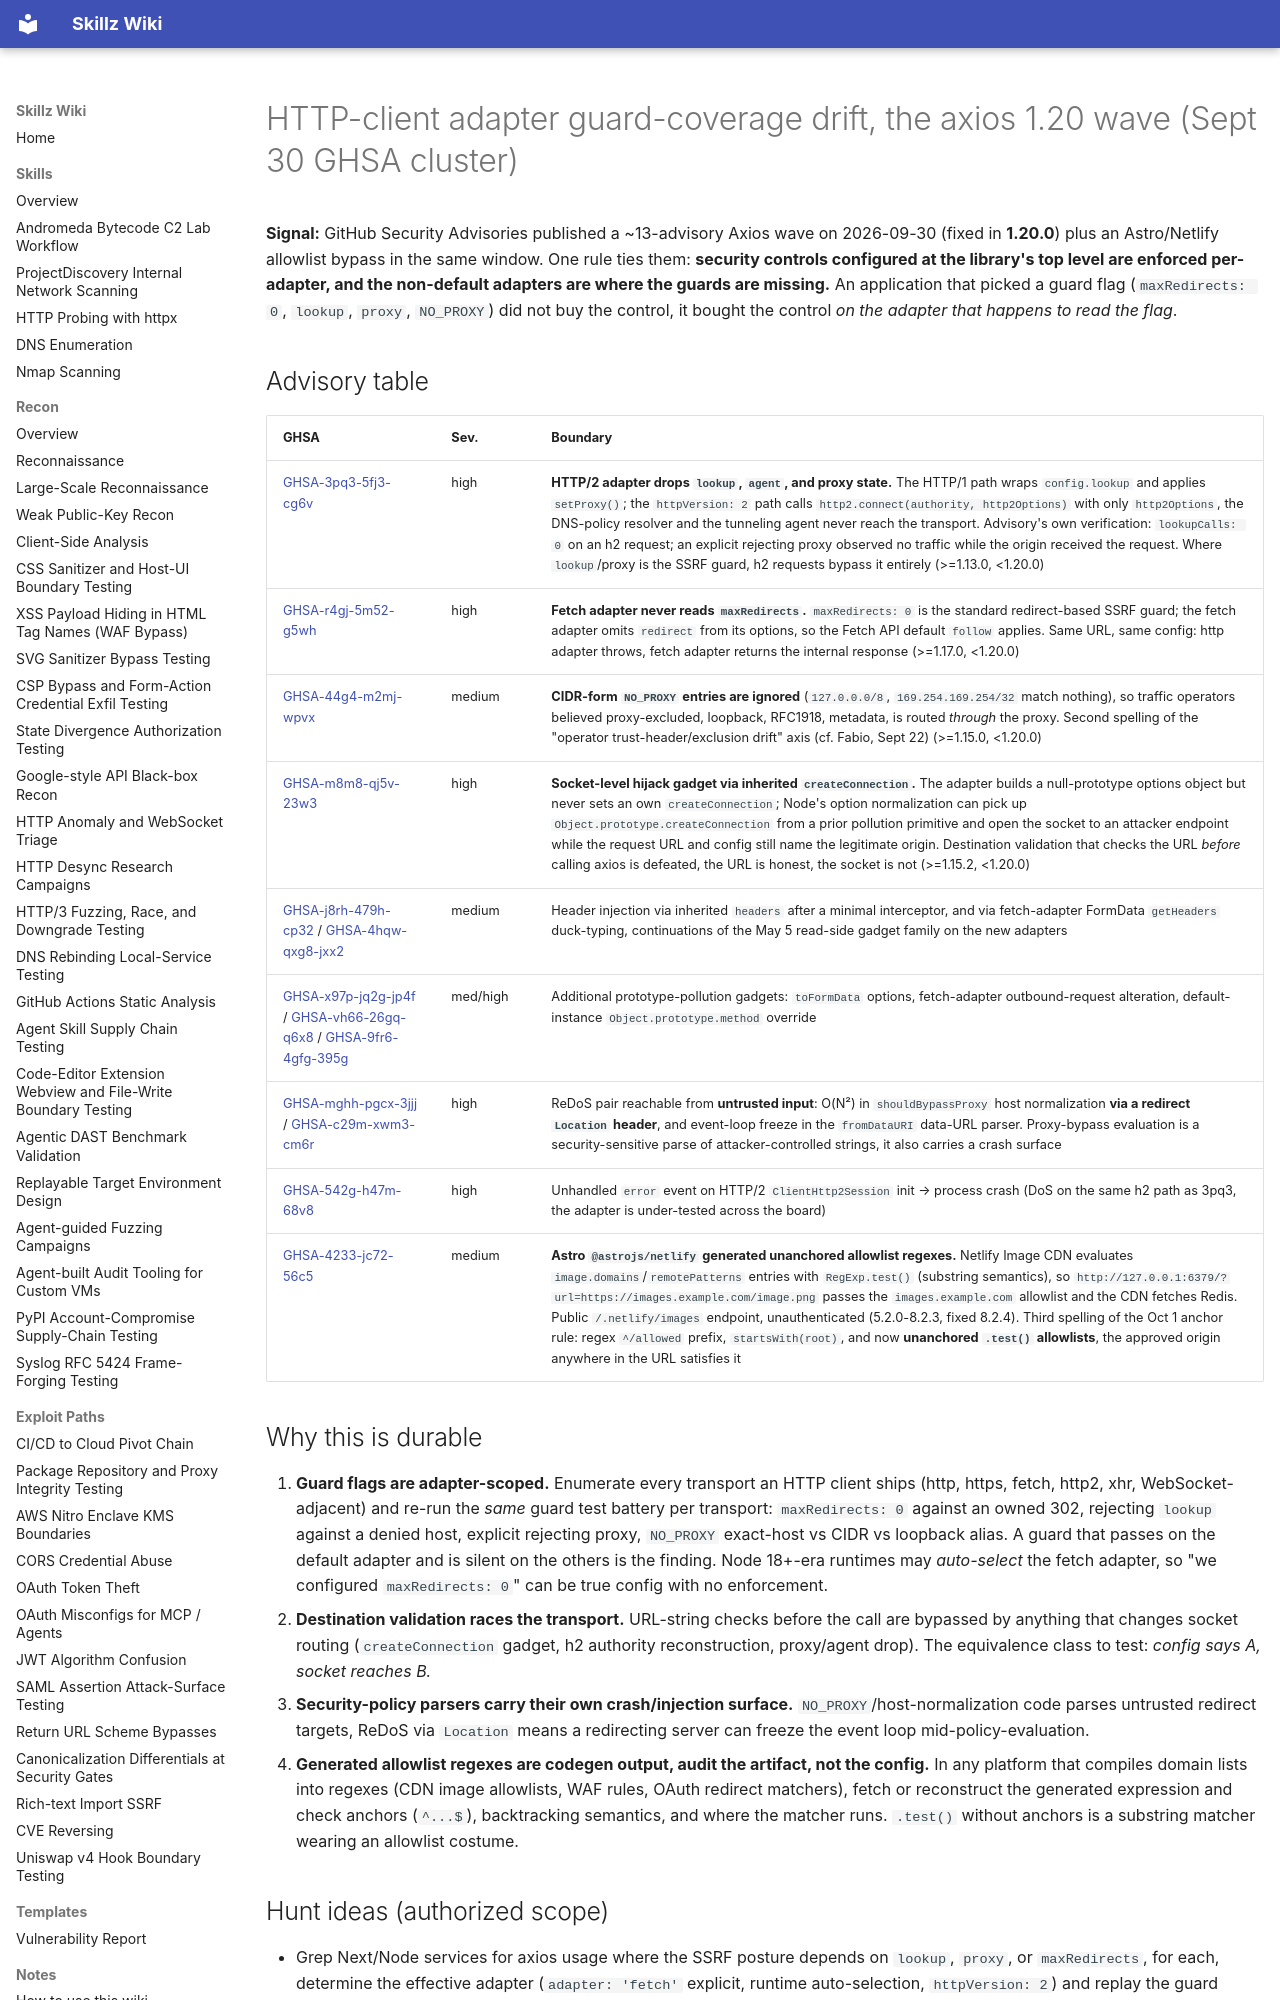

repository: bastet-ai/skillz-wiki · page: alerts/2026-10-01-http-client-adapter-guard-coverage-drift-axios-1-20-wave-ghsa/index.html · generator: mkdocs

---
title: HTTP-client adapter guard-coverage drift, the axios 1.20 wave and the unanchored allowlist (GHSA)
---

# HTTP-client adapter guard-coverage drift, the axios 1.20 wave (Sept 30 GHSA cluster)

**Signal:** GitHub Security Advisories published a ~13-advisory Axios wave on 2026-09-30 (fixed in **1.20.0**) plus an Astro/Netlify allowlist bypass in the same window. One rule ties them: **security controls configured at the library's top level are enforced per-adapter, and the non-default adapters are where the guards are missing.** An application that picked a guard flag (`maxRedirects: 0`, `lookup`, `proxy`, `NO_PROXY`) did not buy the control, it bought the control *on the adapter that happens to read the flag*.

## Advisory table

| GHSA | Sev. | Boundary |
| --- | --- | --- |
| [GHSA-3pq3-5fj3-cg6v](https://github.com/advisories/GHSA-3pq3-5fj3-cg6v) | high | **HTTP/2 adapter drops `lookup`, `agent`, and proxy state.** The HTTP/1 path wraps `config.lookup` and applies `setProxy()`; the `httpVersion: 2` path calls `http2.connect(authority, http2Options)` with only `http2Options`, the DNS-policy resolver and the tunneling agent never reach the transport. Advisory's own verification: `lookupCalls: 0` on an h2 request; an explicit rejecting proxy observed no traffic while the origin received the request. Where `lookup`/proxy is the SSRF guard, h2 requests bypass it entirely (>=1.13.0, <1.20.0) |
| [GHSA-r4gj-5m52-g5wh](https://github.com/advisories/GHSA-r4gj-5m52-g5wh) | high | **Fetch adapter never reads `maxRedirects`.** `maxRedirects: 0` is the standard redirect-based SSRF guard; the fetch adapter omits `redirect` from its options, so the Fetch API default `follow` applies. Same URL, same config: http adapter throws, fetch adapter returns the internal response (>=1.17.0, <1.20.0) |
| [GHSA-44g4-m2mj-wpvx](https://github.com/advisories/GHSA-44g4-m2mj-wpvx) | medium | **CIDR-form `NO_PROXY` entries are ignored** (`127.0.0.0/8`, `169.254.169.254/32` match nothing), so traffic operators believed proxy-excluded, loopback, RFC1918, metadata, is routed *through* the proxy. Second spelling of the "operator trust-header/exclusion drift" axis (cf. Fabio, Sept 22) (>=1.15.0, <1.20.0) |
| [GHSA-m8m8-qj5v-23w3](https://github.com/advisories/GHSA-m8m8-qj5v-23w3) | high | **Socket-level hijack gadget via inherited `createConnection`.** The adapter builds a null-prototype options object but never sets an own `createConnection`; Node's option normalization can pick up `Object.prototype.createConnection` from a prior pollution primitive and open the socket to an attacker endpoint while the request URL and config still name the legitimate origin. Destination validation that checks the URL *before* calling axios is defeated, the URL is honest, the socket is not (>=1.15.2, <1.20.0) |
| [GHSA-j8rh-479h-cp32](https://github.com/advisories/GHSA-j8rh-479h-cp32) / [GHSA-4hqw-qxg8-jxx2](https://github.com/advisories/GHSA-4hqw-qxg8-jxx2) | medium | Header injection via inherited `headers` after a minimal interceptor, and via fetch-adapter FormData `getHeaders` duck-typing, continuations of the May 5 read-side gadget family on the new adapters |
| [GHSA-x97p-jq2g-jp4f](https://github.com/advisories/GHSA-x97p-jq2g-jp4f) / [GHSA-vh66-26gq-q6x8](https://github.com/advisories/GHSA-vh66-26gq-q6x8) / [GHSA-9fr6-4gfg-395g](https://github.com/advisories/GHSA-9fr6-4gfg-395g) | med/high | Additional prototype-pollution gadgets: `toFormData` options, fetch-adapter outbound-request alteration, default-instance `Object.prototype.method` override |
| [GHSA-mghh-pgcx-3jjj](https://github.com/advisories/GHSA-mghh-pgcx-3jjj) / [GHSA-c29m-xwm3-cm6r](https://github.com/advisories/GHSA-c29m-xwm3-cm6r) | high | ReDoS pair reachable from **untrusted input**: O(N²) in `shouldBypassProxy` host normalization **via a redirect `Location` header**, and event-loop freeze in the `fromDataURI` data-URL parser. Proxy-bypass evaluation is a security-sensitive parse of attacker-controlled strings, it also carries a crash surface |
| [GHSA-542g-h47m-68v8](https://github.com/advisories/GHSA-542g-h47m-68v8) | high | Unhandled `error` event on HTTP/2 `ClientHttp2Session` init → process crash (DoS on the same h2 path as 3pq3, the adapter is under-tested across the board) |
| [GHSA-4233-jc72-56c5](https://github.com/advisories/GHSA-4233-jc72-56c5) | medium | **Astro `@astrojs/netlify` generated unanchored allowlist regexes.** Netlify Image CDN evaluates `image.domains`/`remotePatterns` entries with `RegExp.test()` (substring semantics), so `http://127.0.0.1:6379/?url=https://images.example.com/image.png` passes the `images.example.com` allowlist and the CDN fetches Redis. Public `/.netlify/images` endpoint, unauthenticated (5.2.0-8.2.3, fixed 8.2.4). Third spelling of the Oct 1 anchor rule: regex `^/allowed` prefix, `startsWith(root)`, and now **unanchored `.test()` allowlists**, the approved origin anywhere in the URL satisfies it |

## Why this is durable

1. **Guard flags are adapter-scoped.** Enumerate every transport an HTTP client ships (http, https, fetch, http2, xhr, WebSocket-adjacent) and re-run the *same* guard test battery per transport: `maxRedirects: 0` against an owned 302, rejecting `lookup` against a denied host, explicit rejecting proxy, `NO_PROXY` exact-host vs CIDR vs loopback alias. A guard that passes on the default adapter and is silent on the others is the finding. Node 18+-era runtimes may *auto-select* the fetch adapter, so "we configured `maxRedirects: 0`" can be true config with no enforcement.
2. **Destination validation races the transport.** URL-string checks before the call are bypassed by anything that changes socket routing (`createConnection` gadget, h2 authority reconstruction, proxy/agent drop). The equivalence class to test: *config says A, socket reaches B.*
3. **Security-policy parsers carry their own crash/injection surface.** `NO_PROXY`/host-normalization code parses untrusted redirect targets, ReDoS via `Location` means a redirecting server can freeze the event loop mid-policy-evaluation.
4. **Generated allowlist regexes are codegen output, audit the artifact, not the config.** In any platform that compiles domain lists into regexes (CDN image allowlists, WAF rules, OAuth redirect matchers), fetch or reconstruct the generated expression and check anchors (`^...$`), backtracking semantics, and where the matcher runs. `.test()` without anchors is a substring matcher wearing an allowlist costume.
